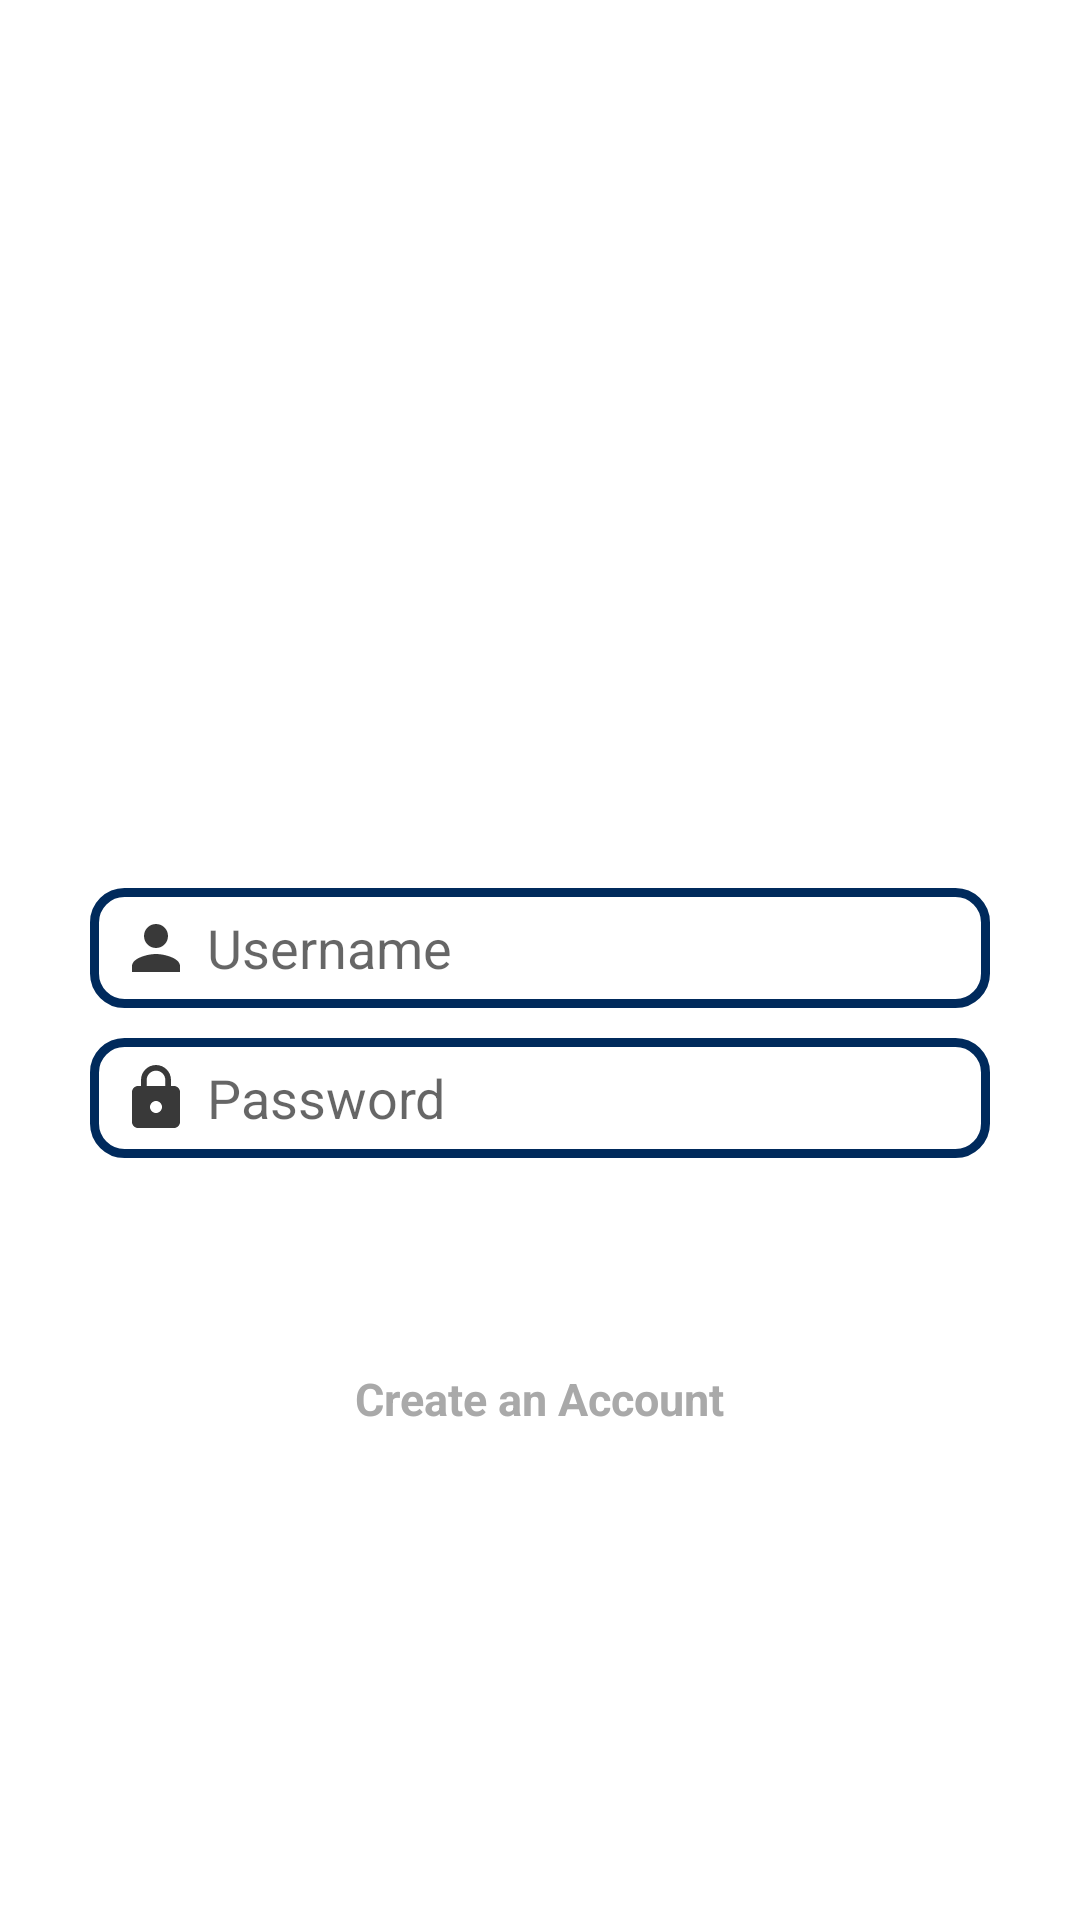

Here is an Android app screen rendered from its layout file. Give the layout XML and the strings, colors and styles it references.
<!-- AndroidManifest.xml: application theme Theme.MovieTime -->
<!-- res/layout/activity_login.xml -->
<?xml version="1.0" encoding="utf-8"?>
<ScrollView xmlns:android="http://schemas.android.com/apk/res/android"
    xmlns:app="http://schemas.android.com/apk/res-auto"
    xmlns:tools="http://schemas.android.com/tools"
    android:layout_width="match_parent"
    android:layout_height="match_parent"
    android:scrollbars="vertical">

<androidx.constraintlayout.widget.ConstraintLayout
    android:id="@+id/activity_login"
    android:layout_width="match_parent"
    android:layout_height="wrap_content"
    android:background="#FFFFFF"
    android:paddingLeft="16dp"
    android:paddingTop="16dp"
    android:paddingRight="16dp"
    android:paddingBottom="16dp">

    <LinearLayout
        android:layout_width="wrap_content"
        android:layout_height="match_parent"
        android:gravity="center"
        android:orientation="vertical"
        android:weightSum="1"
        app:layout_constraintBottom_toBottomOf="parent"
        app:layout_constraintEnd_toEndOf="parent"
        app:layout_constraintStart_toStartOf="parent"
        app:layout_constraintTop_toTopOf="parent"
        tools:ignore="MissingConstraints">

        <ImageView
            android:id="@+id/imageView"
            android:layout_width="wrap_content"
            android:layout_height="280dp"
            android:layout_gravity="center"
            android:src="@drawable/logotipo" />

        <EditText
            android:id="@+id/etUsername"
            android:layout_width="300dp"
            android:layout_height="40dp"
            android:layout_gravity="center"
            android:background="@drawable/background_et"
            android:drawableLeft="@drawable/ic_action_name"
            android:drawablePadding="5dp"
            android:hint="@string/username"
            android:inputType="text"
            android:paddingLeft="10dp"
            android:textColor="#8B8989" />

        <EditText
            android:id="@+id/etPassword"
            android:layout_width="300dp"
            android:layout_height="40dp"
            android:layout_gravity="center"
            android:layout_marginTop="10dp"
            android:background="@drawable/background_et"
            android:drawableLeft="@drawable/ic_action_pass"
            android:drawablePadding="5dp"
            android:hint="@string/password"
            android:inputType="textPassword"
            android:paddingLeft="10dp"
            android:textColor="#8B8989" />

        <Button
            android:id="@+id/btnLogin"
            android:layout_width="200dp"
            android:layout_height="40dp"
            android:layout_gravity="center_horizontal"
            android:layout_marginTop="20dp"
            android:background="@drawable/buttonstyleselector"
            android:text="@string/login"
            android:textAlignment="center"
            android:textColor="#fff" />

        <TextView
            android:id="@+id/tvRegister"
            android:layout_width="wrap_content"
            android:layout_height="wrap_content"
            android:layout_gravity="center_horizontal"
            android:layout_marginTop="10dp"
            android:text="@string/create_an_account"
            android:textColor="@drawable/linkstyleselector"
            android:textSize="15sp"
            android:textStyle="bold" />

    </LinearLayout>

</androidx.constraintlayout.widget.ConstraintLayout>
</ScrollView>
<!-- resources referenced by this layout -->
<resources>
  <!-- drawable background_et (drawable-v24) -->
  <?xml version="1.0" encoding="utf-8"?>
  <shape xmlns:android="http://schemas.android.com/apk/res/android">
  
      <corners
          android:bottomLeftRadius="10dp"
          android:bottomRightRadius="10dp"
          android:topLeftRadius="10dp"
          android:topRightRadius="10dp" />
  
      <stroke
          android:color="#002A5C"
          android:width="3dp"
          />
  
      <solid
          android:color="#FFFFFF"
          />
  
  </shape>
  <!-- drawable ic_action_name: png bitmap (drawable-hdpi, 271 bytes) -->
  <!-- drawable ic_action_pass: png bitmap (drawable-hdpi, 328 bytes) -->
  <!-- drawable linkstyleselector (drawable-v24) -->
  <?xml version="1.0" encoding="utf-8"?>
  <selector xmlns:android="http://schemas.android.com/apk/res/android">
      <item
          android:color="#1C1C1C"
          android:state_pressed="true"/>
      <item
          android:color="#A9A9A9"
          android:state_focused="true"/>
      <item
          android:color="#A9A9A9"/>
  </selector>
  <!-- drawable logotipo: png bitmap (mipmap-hdpi, 7086 bytes) -->
  <string name="create_an_account">Create an Account</string>
  <string name="login">Login</string>
  <string name="password">Password</string>
  <string name="username">Username</string>
  <style name="Theme.MovieTime" parent="Theme.MaterialComponents.DayNight.DarkActionBar">
          
          <item name="colorPrimary">@color/blue_app</item>
          <item name="colorPrimaryVariant">@color/purple_700</item>
          <item name="colorOnPrimary">@color/white</item>
          
          <item name="colorSecondary">@color/teal_200</item>
          <item name="colorSecondaryVariant">@color/teal_700</item>
          <item name="colorOnSecondary">@color/black</item>
          
          <item name="android:statusBarColor" tools:targetApi="l">?attr/colorPrimaryVariant</item>
          
      </style>
  <color name="blue_app">#002A5C</color>
  <color name="purple_700">#FF3700B3</color>
  <color name="white">#FFFFFFFF</color>
  <color name="teal_200">#FF03DAC5</color>
  <color name="teal_700">#FF018786</color>
  <color name="black">#FF000000</color>
</resources>
